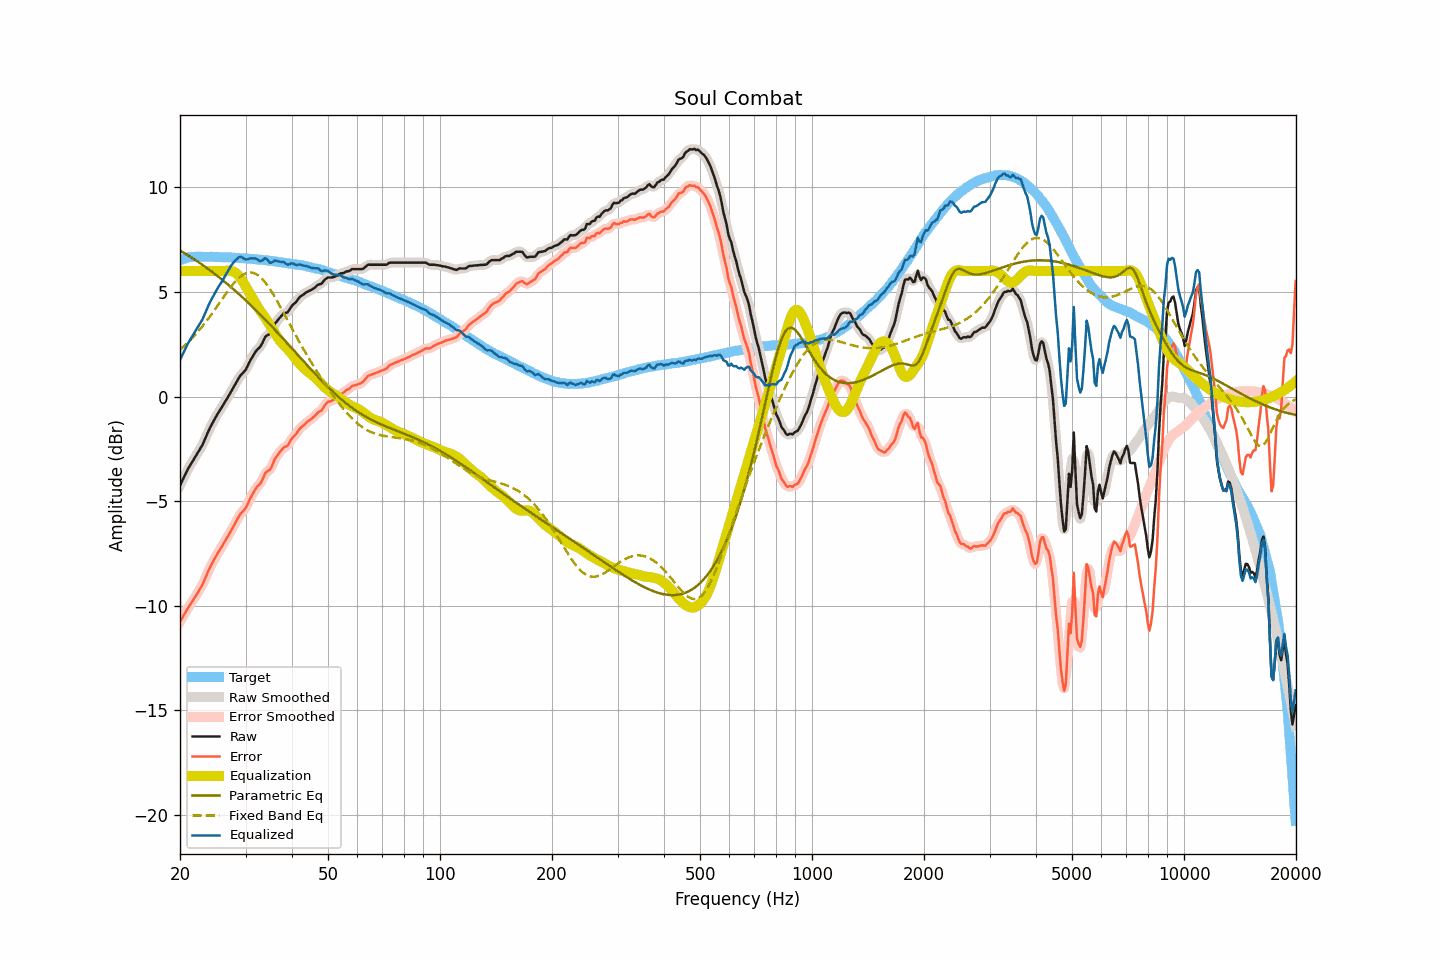

The file beside this chart, header and first rows:
frequency, raw, smoothed, error, error_smoothed, equalization, parametric_eq, fixed_band_eq, equalized_raw, equalized_smoothed, target
20.00, -4.25, -4.25, -10.76, -10.77, 6.00, 6.98, 2.24, 1.75, 1.75, 6.51
20.20, -4.09, -4.09, -10.63, -10.63, 6.00, 6.93, 2.31, 1.91, 1.91, 6.54
20.40, -3.93, -3.93, -10.50, -10.50, 6.00, 6.89, 2.37, 2.07, 2.07, 6.57
20.61, -3.77, -3.77, -10.37, -10.37, 6.00, 6.84, 2.44, 2.23, 2.23, 6.59
20.81, -3.61, -3.61, -10.23, -10.23, 6.00, 6.80, 2.52, 2.39, 2.39, 6.62
21.02, -3.45, -3.46, -10.10, -10.10, 6.00, 6.75, 2.59, 2.55, 2.54, 6.65
21.23, -3.32, -3.32, -9.98, -9.98, 6.00, 6.70, 2.67, 2.68, 2.68, 6.66
21.44, -3.20, -3.19, -9.87, -9.86, 6.00, 6.65, 2.75, 2.80, 2.81, 6.67
21.66, -3.07, -3.07, -9.75, -9.75, 6.00, 6.60, 2.83, 2.93, 2.93, 6.68
21.87, -2.94, -2.94, -9.62, -9.63, 6.00, 6.55, 2.91, 3.06, 3.06, 6.68
22.09, -2.82, -2.82, -9.51, -9.50, 6.00, 6.50, 3.00, 3.18, 3.18, 6.69
22.31, -2.69, -2.69, -9.38, -9.38, 6.00, 6.45, 3.08, 3.31, 3.31, 6.69
22.54, -2.56, -2.57, -9.25, -9.25, 6.00, 6.40, 3.17, 3.44, 3.43, 6.69
22.76, -2.43, -2.44, -9.12, -9.12, 6.00, 6.34, 3.27, 3.57, 3.56, 6.69
22.99, -2.31, -2.29, -8.99, -8.97, 6.00, 6.29, 3.36, 3.69, 3.71, 6.68
23.22, -2.13, -2.13, -8.81, -8.81, 6.00, 6.24, 3.46, 3.87, 3.87, 6.68
23.45, -1.95, -1.96, -8.62, -8.63, 6.00, 6.18, 3.56, 4.05, 4.04, 6.67
23.69, -1.78, -1.77, -8.46, -8.45, 6.00, 6.13, 3.66, 4.22, 4.23, 6.67
23.92, -1.60, -1.60, -8.27, -8.28, 6.00, 6.07, 3.76, 4.40, 4.40, 6.67
24.16, -1.44, -1.45, -8.12, -8.12, 6.00, 6.01, 3.87, 4.56, 4.55, 6.68
24.40, -1.30, -1.29, -7.98, -7.97, 6.00, 5.95, 3.97, 4.70, 4.71, 6.68
24.65, -1.16, -1.15, -7.83, -7.83, 6.00, 5.90, 4.08, 4.84, 4.85, 6.67
24.89, -1.01, -1.01, -7.68, -7.68, 6.00, 5.84, 4.19, 4.99, 4.99, 6.67
25.14, -0.88, -0.88, -7.55, -7.55, 6.00, 5.78, 4.30, 5.12, 5.12, 6.67
25.39, -0.75, -0.75, -7.42, -7.42, 6.00, 5.72, 4.41, 5.25, 5.25, 6.67
25.65, -0.63, -0.63, -7.30, -7.29, 6.00, 5.66, 4.52, 5.37, 5.37, 6.67
25.91, -0.51, -0.51, -7.17, -7.16, 6.00, 5.60, 4.63, 5.49, 5.49, 6.66
26.16, -0.38, -0.38, -7.03, -7.04, 6.00, 5.53, 4.75, 5.62, 5.62, 6.65
26.43, -0.25, -0.25, -6.91, -6.91, 6.00, 5.47, 4.86, 5.75, 5.75, 6.65
26.69, -0.13, -0.13, -6.78, -6.78, 6.01, 5.41, 4.96, 5.88, 5.89, 6.65
26.96, -0.00, -0.00, -6.65, -6.65, 6.02, 5.34, 5.07, 6.02, 6.02, 6.65
27.23, 0.13, 0.13, -6.52, -6.52, 6.02, 5.28, 5.17, 6.15, 6.15, 6.65
27.50, 0.27, 0.27, -6.38, -6.38, 6.01, 5.21, 5.27, 6.28, 6.28, 6.65
27.77, 0.40, 0.40, -6.24, -6.24, 5.98, 5.14, 5.37, 6.38, 6.38, 6.64
28.05, 0.54, 0.54, -6.09, -6.09, 5.94, 5.08, 5.46, 6.48, 6.48, 6.64
28.33, 0.67, 0.68, -5.95, -5.95, 5.88, 5.01, 5.54, 6.55, 6.56, 6.62
28.62, 0.81, 0.81, -5.81, -5.81, 5.81, 4.94, 5.62, 6.62, 6.62, 6.62
28.90, 0.94, 0.93, -5.68, -5.69, 5.73, 4.87, 5.69, 6.67, 6.66, 6.62
29.19, 1.04, 1.03, -5.57, -5.58, 5.63, 4.80, 5.76, 6.67, 6.66, 6.61
29.48, 1.12, 1.12, -5.50, -5.49, 5.51, 4.73, 5.81, 6.63, 6.63, 6.62
29.78, 1.20, 1.20, -5.41, -5.40, 5.38, 4.66, 5.86, 6.58, 6.59, 6.61
30.08, 1.30, 1.31, -5.31, -5.29, 5.25, 4.59, 5.89, 6.55, 6.56, 6.60
30.38, 1.45, 1.45, -5.14, -5.14, 5.11, 4.52, 5.92, 6.56, 6.56, 6.59
30.68, 1.61, 1.60, -4.98, -4.99, 4.98, 4.44, 5.93, 6.59, 6.58, 6.59
30.99, 1.76, 1.75, -4.82, -4.83, 4.85, 4.37, 5.93, 6.60, 6.60, 6.58
31.30, 1.89, 1.89, -4.69, -4.68, 4.71, 4.30, 5.92, 6.60, 6.61, 6.58
31.61, 2.02, 2.02, -4.55, -4.54, 4.58, 4.22, 5.90, 6.60, 6.61, 6.57
31.93, 2.15, 2.14, -4.41, -4.42, 4.45, 4.15, 5.87, 6.60, 6.59, 6.56
32.24, 2.24, 2.23, -4.31, -4.32, 4.32, 4.07, 5.83, 6.56, 6.55, 6.55
32.57, 2.31, 2.31, -4.24, -4.23, 4.20, 3.99, 5.77, 6.51, 6.51, 6.55
32.89, 2.39, 2.40, -4.15, -4.14, 4.08, 3.91, 5.71, 6.47, 6.49, 6.54
33.22, 2.52, 2.53, -4.01, -4.00, 3.98, 3.84, 5.63, 6.50, 6.51, 6.53
33.55, 2.68, 2.68, -3.85, -3.84, 3.87, 3.76, 5.55, 6.55, 6.56, 6.53
33.89, 2.85, 2.82, -3.67, -3.70, 3.76, 3.68, 5.45, 6.61, 6.58, 6.51
34.23, 2.92, 2.91, -3.59, -3.60, 3.65, 3.60, 5.35, 6.57, 6.55, 6.51
34.57, 2.96, 2.96, -3.54, -3.54, 3.53, 3.52, 5.24, 6.49, 6.48, 6.50
34.92, 2.99, 3.02, -3.50, -3.47, 3.40, 3.44, 5.13, 6.39, 6.42, 6.49
35.27, 3.13, 3.14, -3.35, -3.34, 3.28, 3.36, 5.01, 6.40, 6.42, 6.48
35.62, 3.30, 3.29, -3.17, -3.18, 3.15, 3.28, 4.89, 6.45, 6.44, 6.47
35.97, 3.47, 3.45, -2.98, -3.01, 3.03, 3.19, 4.75, 6.50, 6.48, 6.46
... 635 more rows
